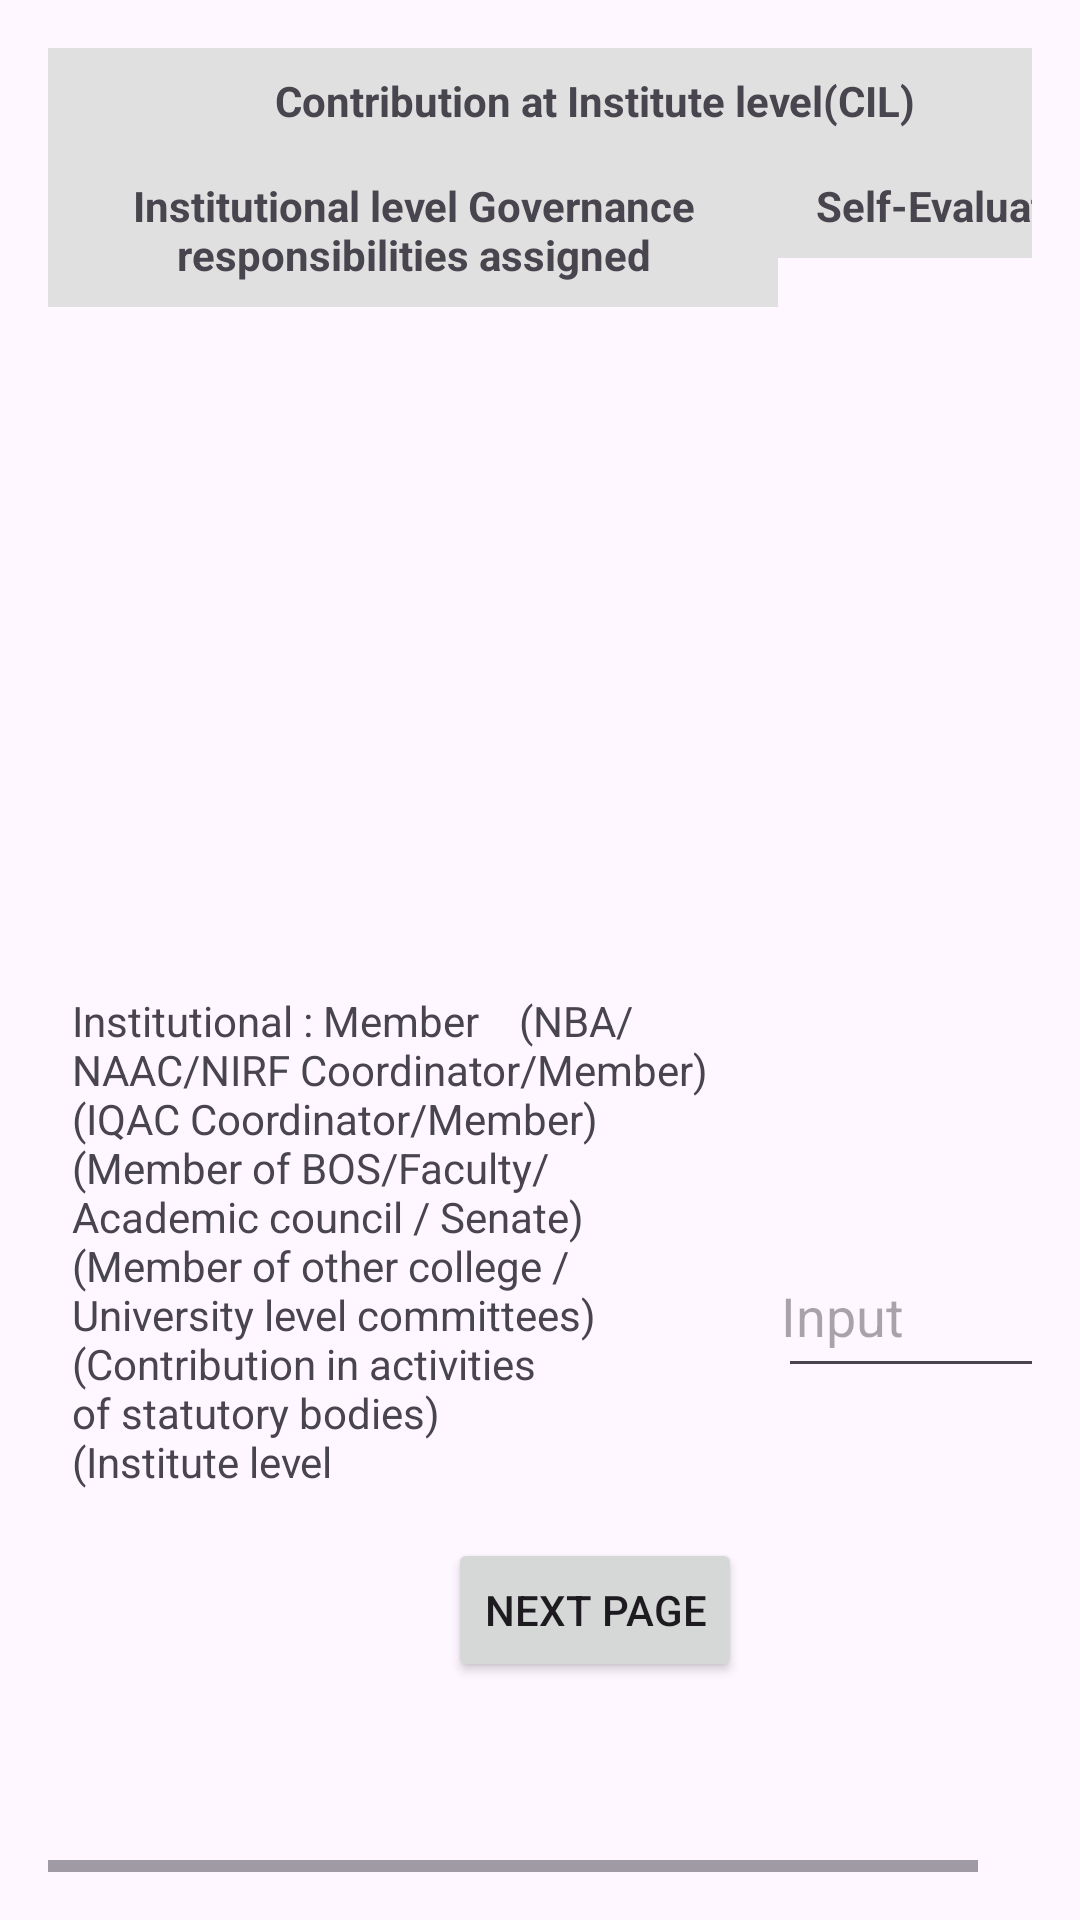

This screen was rendered from an Android layout file. Write that file and the resources it references.
<!-- AndroidManifest.xml: application theme Theme.AppraisalForm -->
<!-- res/layout/activity_seventh_page.xml -->
<?xml version="1.0" encoding="utf-8"?>
<HorizontalScrollView
    xmlns:android="http://schemas.android.com/apk/res/android"
    android:layout_width="match_parent"
    android:layout_height="match_parent"
    android:padding="16dp">

    <ScrollView
        android:layout_width="wrap_content"
        android:layout_height="wrap_content">

        <LinearLayout
            android:layout_width="match_parent"
            android:layout_height="wrap_content"
            android:orientation="vertical">

            <TableLayout
                android:id="@+id/tableLayout"
                android:layout_width="wrap_content"
                android:layout_height="wrap_content"
                android:stretchColumns="1">

                
                <TableRow>
                    <TextView
                        android:layout_width="365dp"
                        android:layout_height="match_parent"
                        android:layout_weight="2"
                        android:background="#E0E0E0"
                        android:gravity="center"
                        android:padding="8dp"
                        android:text="Contribution at Institute level(CIL)"
                        android:textStyle="bold" />
                    <TextView
                        android:layout_width="0dp"
                        android:layout_height="wrap_content"
                        android:layout_weight="1"
                        android:text=""
                        android:background="#E0E0E0"
                        android:padding="8dp"
                        android:gravity="center"
                        android:textStyle="bold" />
                </TableRow>

                
                <TableRow>
                    <TextView
                        android:layout_width="0dp"
                        android:layout_height="wrap_content"
                        android:layout_weight="2"
                        android:text="Institutional level Governance responsibilities assigned"
                        android:background="#E0E0E0"
                        android:padding="8dp"
                        android:gravity="center"
                        android:textStyle="bold" />
                    <TextView
                        android:layout_width="0dp"
                        android:layout_height="wrap_content"
                        android:layout_weight="1"
                        android:text="Self-Evaluation"
                        android:background="#E0E0E0"
                        android:padding="8dp"
                        android:gravity="center"
                        android:textStyle="bold" />
                </TableRow>

                
                <TableRow>
                    <TextView
                        android:layout_width="0dp"
                        android:layout_height="wrap_content"
                        android:layout_weight="2"
                        android:text="Institutional : Member    (NBA/NAAC/NIRF Coordinator/Member)
                                      (IQAC Coordinator/Member)
                                      (Member of BOS/Faculty/Academic council / Senate)
                                      (Member of other college / University level committees)
                                      (Contribution in activities of statutory bodies)
                                      (Institute level responsibility allotted)
                                      (Internship Support)
                                      (Placement Support)
                                      (Any other DSI level responsibility allotted)"
                        android:padding="8dp" />
                    <EditText
                        android:id="@+id/row1UserInput"
                        android:layout_width="0dp"
                        android:layout_marginTop="100dp"
                        android:layout_height="48dp"
                        android:layout_weight="1"
                        android:padding="1dp"
                        android:hint="Input" />
                </TableRow>
            </TableLayout>

            
            <Button
                android:id="@+id/buttonNavigateToEightPage"
                android:layout_width="wrap_content"
                android:layout_height="wrap_content"
                android:text="Next Page"
                android:layout_marginTop="16dp"
                android:layout_gravity="center" />

        </LinearLayout>
    </ScrollView>
</HorizontalScrollView>
<!-- resources referenced by this layout -->
<resources>
  <style name="Theme.AppraisalForm" parent="Base.Theme.AppraisalForm" />
  <style name="Base.Theme.AppraisalForm" parent="Theme.Material3.DayNight.NoActionBar">
          
          
      </style>
</resources>
